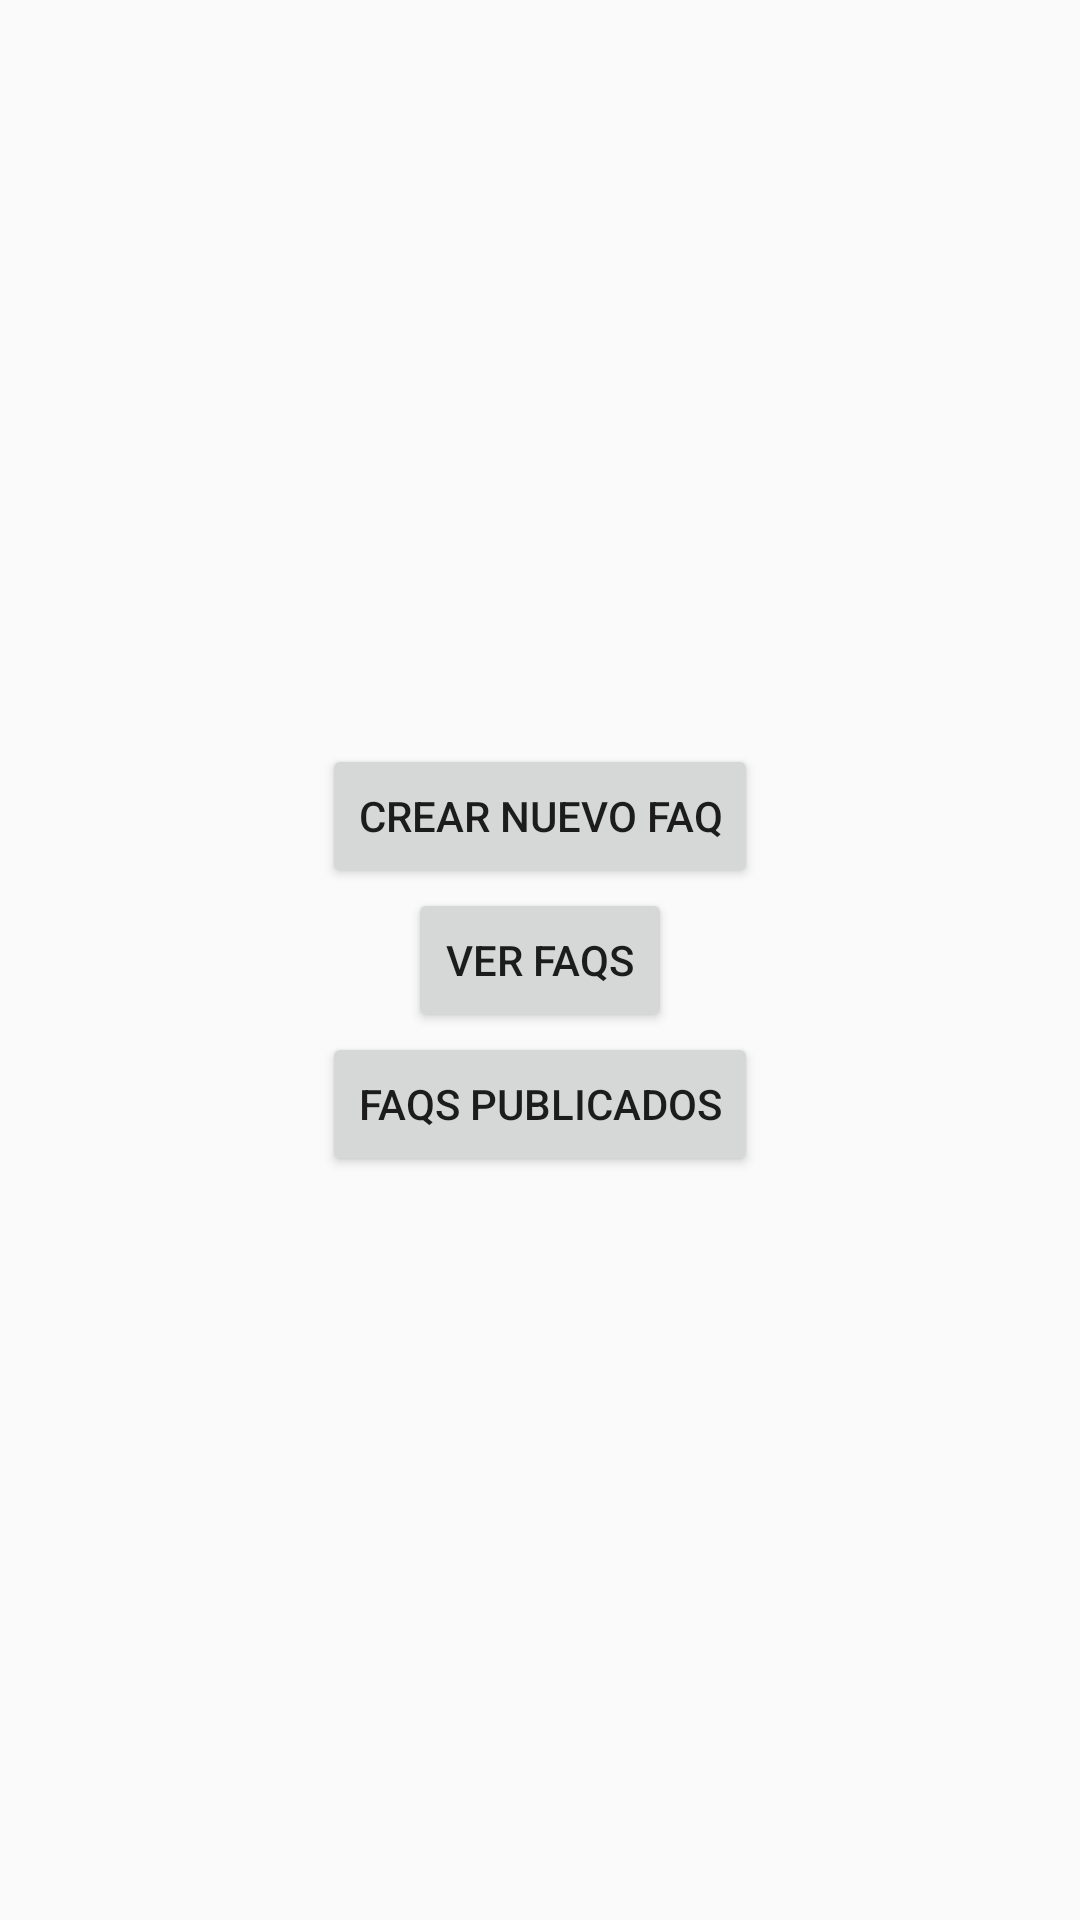

Reconstruct the res/layout file that produces this screen, plus the resources it refers to.
<!-- AndroidManifest.xml: application theme AppTheme -->
<!-- res/layout/activity_menu.xml -->
<?xml version="1.0" encoding="utf-8"?>
<RelativeLayout xmlns:android="http://schemas.android.com/apk/res/android"
    xmlns:app="http://schemas.android.com/apk/res-auto"
    xmlns:tools="http://schemas.android.com/tools"
    android:layout_width="match_parent"
    android:layout_height="match_parent"
    tools:context=".Menu">

    <Button
        android:id="@+id/Alta"
        android:layout_width="wrap_content"
        android:layout_height="wrap_content"
        android:text="Crear nuevo FAQ"
        android:layout_above="@id/FAQs"
        android:layout_centerHorizontal="true"
        android:onClick="RedirigeAltas"/>

    <Button
        android:id="@+id/FAQs"
        android:layout_width="wrap_content"
        android:layout_height="wrap_content"
        android:text="Ver FAQs"
        android:layout_centerVertical="true"
        android:layout_centerHorizontal="true"
        android:onClick="RedirigeFaqs"/>

    <Button
        android:id="@+id/PubliFaq"
        android:layout_width="wrap_content"
        android:layout_height="wrap_content"
        android:text="FAQs publicados"
        android:layout_below="@id/FAQs"
        android:layout_centerHorizontal="true"
        />

</RelativeLayout>
<!-- resources referenced by this layout -->
<resources>
  <style name="AppTheme" parent="Theme.AppCompat.Light.DarkActionBar">
          
          <item name="colorPrimary">@color/colorPrimary</item>
          <item name="colorPrimaryDark">@color/colorPrimaryDark</item>
          <item name="colorAccent">@color/colorAccent</item>
      </style>
  <!-- not gathered from this repository: default colours our renderer supplied (Android Studio template values) -->
  <color name="colorPrimary">#FF6200EE</color>
  <color name="colorPrimaryDark">#FF3700B3</color>
  <color name="colorAccent">#FF03DAC5</color>
</resources>
